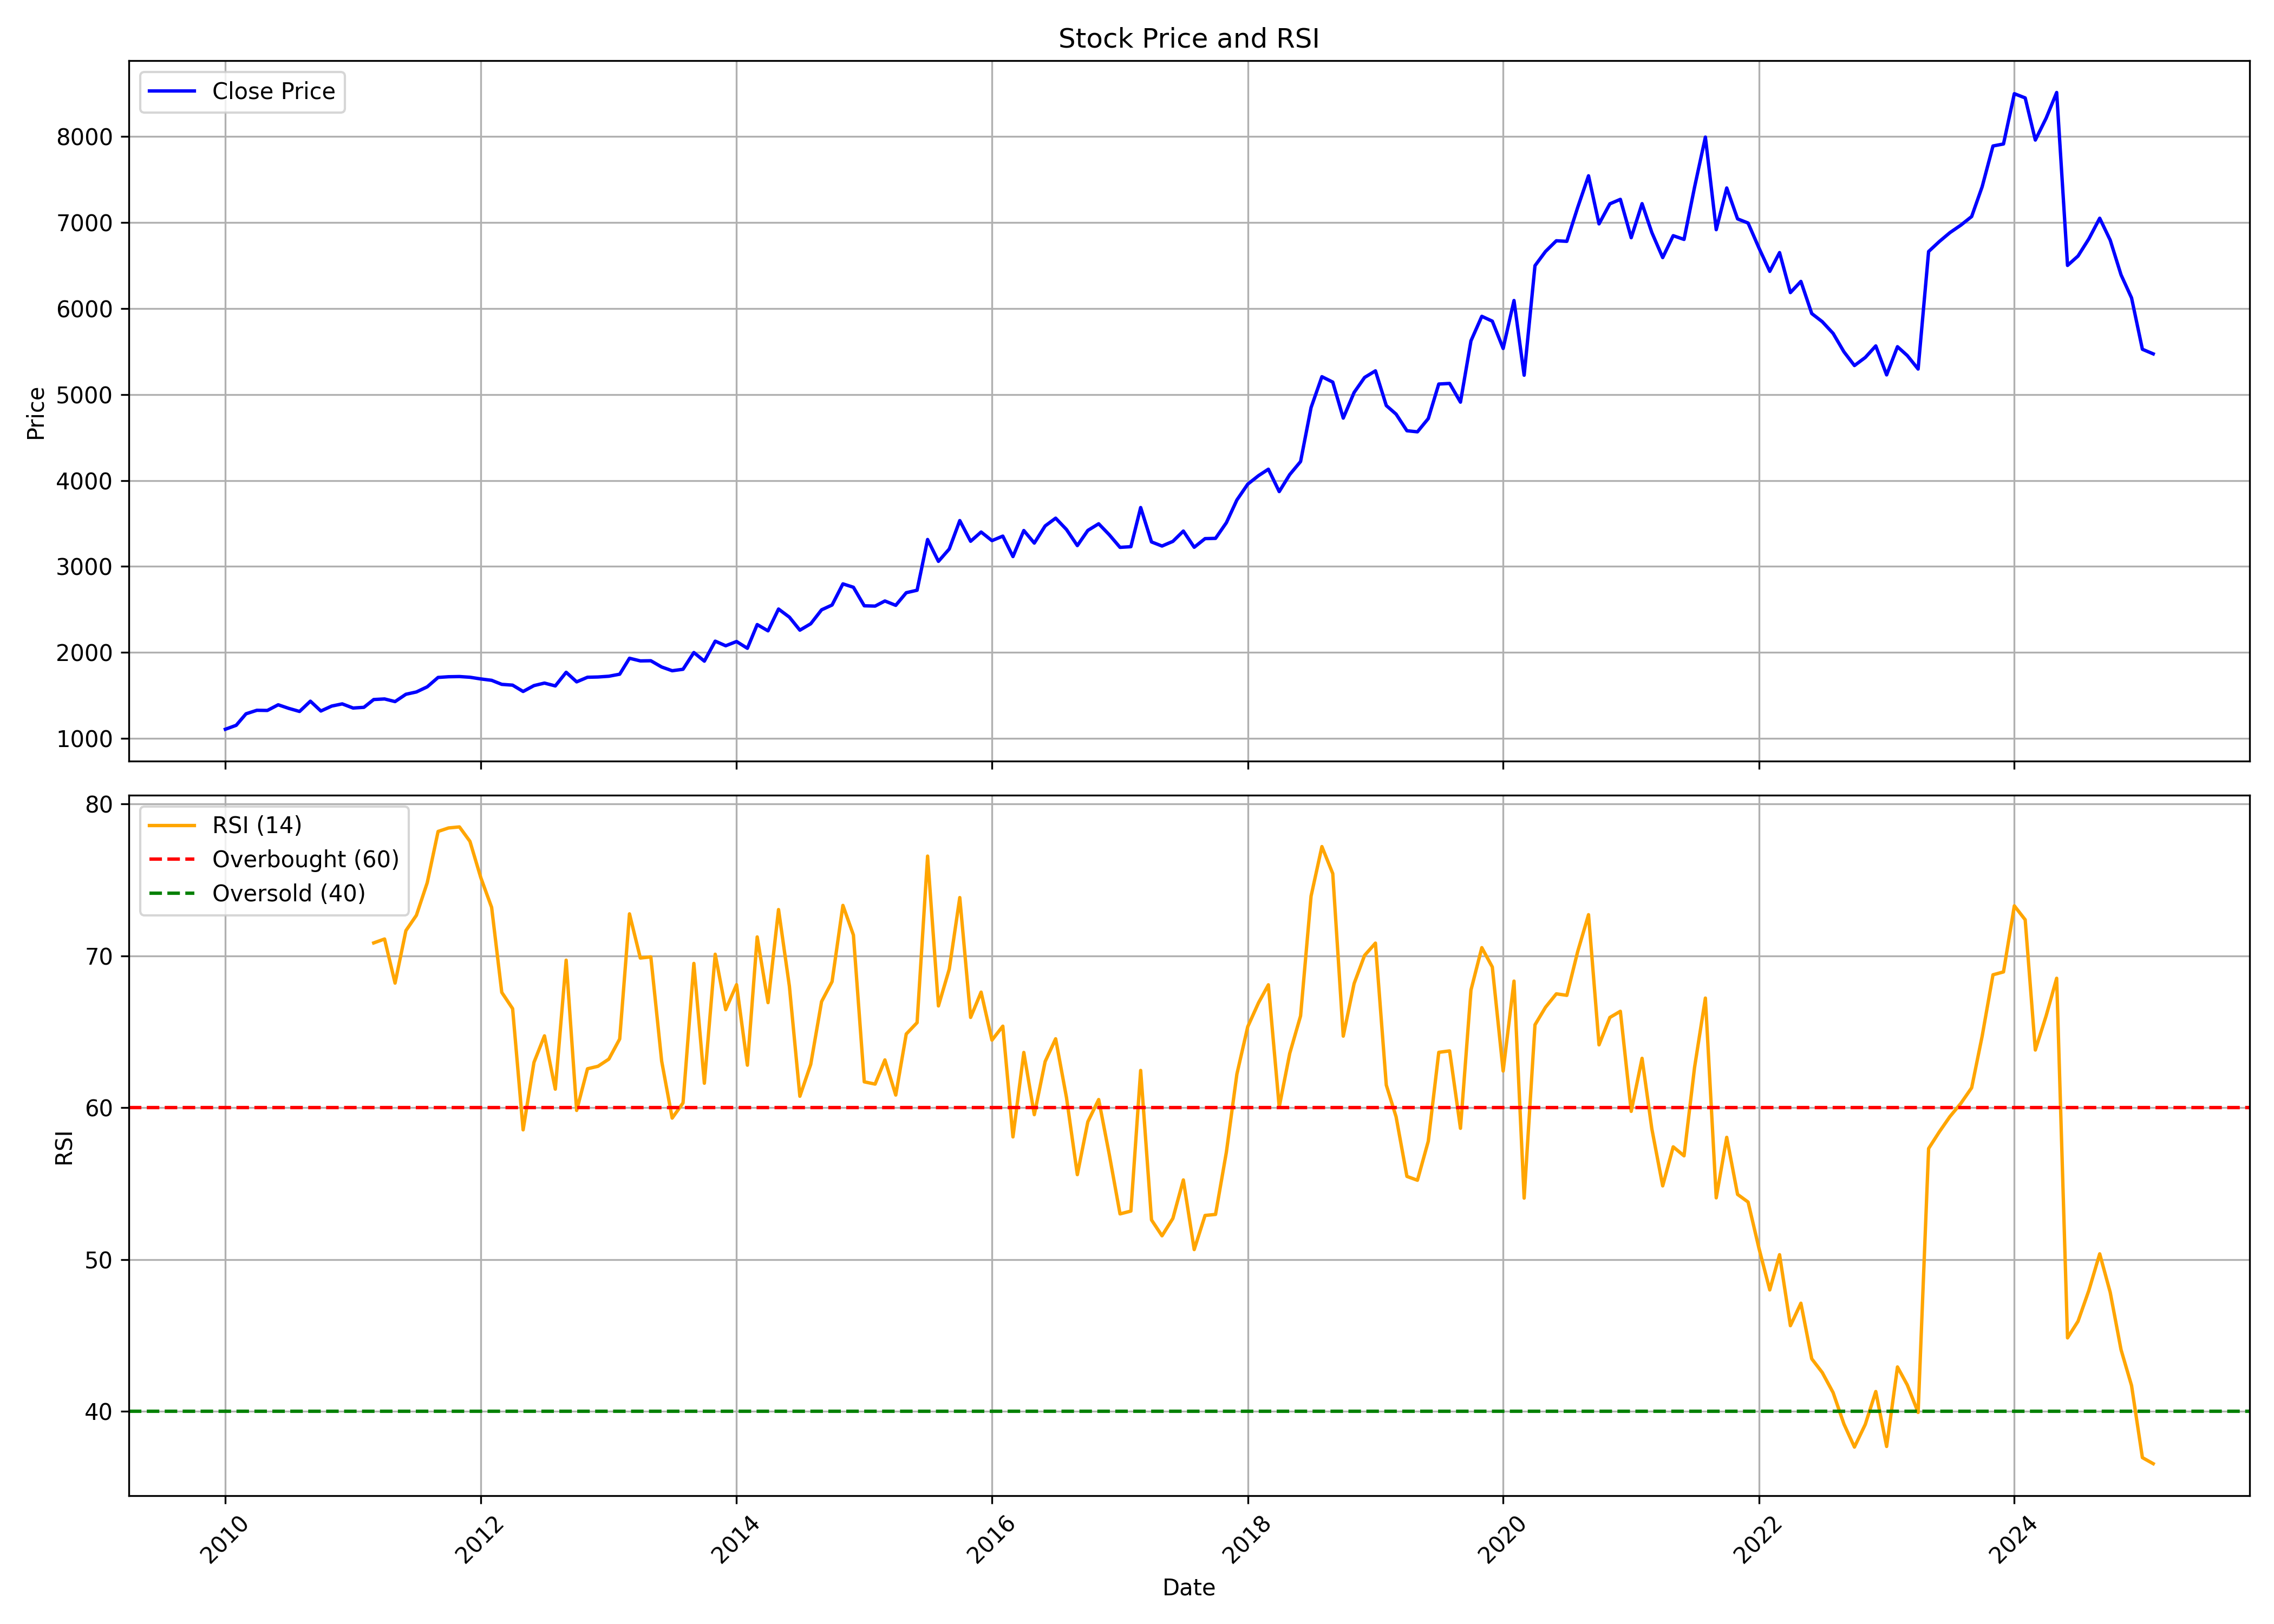

Values plotted in this chart, from the file beside it:
, date, symbol, open, high, low, close, volume, rsi
0, 2010-01-01, SANOFI, 1210, 1271, 1083, 1107, 32470, 
1, 2010-02-01, SANOFI, 1109, 1214, 1025, 1153, 56268, 
2, 2010-03-01, SANOFI, 1153, 1347, 1111, 1287, 94277, 
3, 2010-04-01, SANOFI, 1292, 1356, 1248, 1328, 216235, 
4, 2010-05-01, SANOFI, 1362, 1419, 1283, 1326, 140930, 
5, 2010-06-01, SANOFI, 1321, 1394, 1270, 1392, 67862, 
6, 2010-07-01, SANOFI, 1387, 1468, 1345, 1350, 32279, 
7, 2010-08-01, SANOFI, 1338, 1404, 1285, 1314, 83666, 
8, 2010-09-01, SANOFI, 1300, 1462, 1274, 1433, 56037, 
9, 2010-10-01, SANOFI, 1408, 1439, 1282, 1319, 108744, 
10, 2010-11-01, SANOFI, 1310, 1418, 1300, 1377, 24698, 
11, 2010-12-01, SANOFI, 1393, 1431, 1235, 1402, 88414, 
12, 2011-01-01, SANOFI, 1373, 1408, 1304, 1354, 28593, 
13, 2011-02-01, SANOFI, 1347, 1409, 1263, 1362, 40252, 
14, 2011-03-01, SANOFI, 1337, 1516, 1285, 1453, 217302, 70.85
15, 2011-04-01, SANOFI, 1472, 1549, 1377, 1459, 112468, 71.11
16, 2011-05-01, SANOFI, 1465, 1483, 1401, 1429, 60028, 68.2
17, 2011-06-01, SANOFI, 1422, 1669, 1401, 1514, 76897, 71.66
18, 2011-07-01, SANOFI, 1519, 1739, 1458, 1541, 278224, 72.67
19, 2011-08-01, SANOFI, 1549, 1646, 1439, 1600, 58376, 74.81
20, 2011-09-01, SANOFI, 1603, 1777, 1544, 1710, 42488, 78.19
21, 2011-10-01, SANOFI, 1734, 1754, 1613, 1718, 75740, 78.42
22, 2011-11-01, SANOFI, 1722, 1759, 1600, 1720, 44790, 78.49
23, 2011-12-01, SANOFI, 1716, 1731, 1584, 1712, 43308, 77.54
24, 2012-01-01, SANOFI, 1738, 1774, 1628, 1692, 165752, 75.15
25, 2012-02-01, SANOFI, 1674, 1732, 1562, 1676, 60074, 73.19
26, 2012-03-01, SANOFI, 1655, 1678, 1505, 1629, 224678, 67.59
27, 2012-04-01, SANOFI, 1642, 1723, 1598, 1620, 113002, 66.52
28, 2012-05-01, SANOFI, 1634, 1651, 1519, 1546, 106513, 58.53
29, 2012-06-01, SANOFI, 1530, 1631, 1512, 1615, 26725, 62.98
30, 2012-07-01, SANOFI, 1669, 1690, 1577, 1644, 33984, 64.73
31, 2012-08-01, SANOFI, 1621, 1653, 1545, 1611, 27001, 61.22
32, 2012-09-01, SANOFI, 1615, 1785, 1601, 1769, 35867, 69.71
33, 2012-10-01, SANOFI, 1770, 1771, 1619, 1658, 78167, 59.82
34, 2012-11-01, SANOFI, 1627, 1771, 1544, 1712, 125085, 62.56
35, 2012-12-01, SANOFI, 1687, 1771, 1623, 1715, 71187, 62.72
36, 2013-01-01, SANOFI, 1704, 1835, 1645, 1723, 292909, 63.19
37, 2013-02-01, SANOFI, 1743, 1852, 1622, 1747, 148013, 64.52
38, 2013-03-01, SANOFI, 1749, 1965, 1712, 1933, 139242, 72.76
39, 2013-04-01, SANOFI, 1926, 2194, 1838, 1902, 84603, 69.85
40, 2013-05-01, SANOFI, 1924, 2032, 1813, 1904, 123855, 69.93
41, 2013-06-01, SANOFI, 1905, 2052, 1808, 1831, 58846, 63.06
42, 2013-07-01, SANOFI, 1848, 1957, 1756, 1787, 90416, 59.31
43, 2013-08-01, SANOFI, 1773, 1956, 1732, 1804, 30422, 60.31
44, 2013-09-01, SANOFI, 1788, 2002, 1750, 1999, 62821, 69.5
45, 2013-10-01, SANOFI, 1965, 2010, 1695, 1899, 69677, 61.61
46, 2013-11-01, SANOFI, 1871, 2153, 1854, 2131, 30706, 70.1
47, 2013-12-01, SANOFI, 2153, 2237, 2007, 2078, 75777, 66.45
48, 2014-01-01, SANOFI, 2093, 2214, 1981, 2127, 43207, 68.1
49, 2014-02-01, SANOFI, 2135, 2135, 1899, 2048, 388444, 62.79
50, 2014-03-01, SANOFI, 2049, 2343, 1990, 2324, 195087, 71.24
51, 2014-04-01, SANOFI, 2328, 2418, 2139, 2251, 78293, 66.91
52, 2014-05-01, SANOFI, 2278, 2547, 2147, 2505, 213541, 73.04
53, 2014-06-01, SANOFI, 2516, 2707, 2318, 2411, 138028, 68
54, 2014-07-01, SANOFI, 2440, 2677, 2180, 2259, 204811, 60.75
55, 2014-08-01, SANOFI, 2268, 2448, 2119, 2334, 109885, 62.84
56, 2014-09-01, SANOFI, 2329, 2838, 2250, 2496, 458957, 66.98
57, 2014-10-01, SANOFI, 2498, 2647, 2420, 2552, 101737, 68.3
58, 2014-11-01, SANOFI, 2548, 2915, 2480, 2797, 258582, 73.32
59, 2014-12-01, SANOFI, 2809, 2820, 2519, 2758, 199685, 71.37
... 122 more rows
